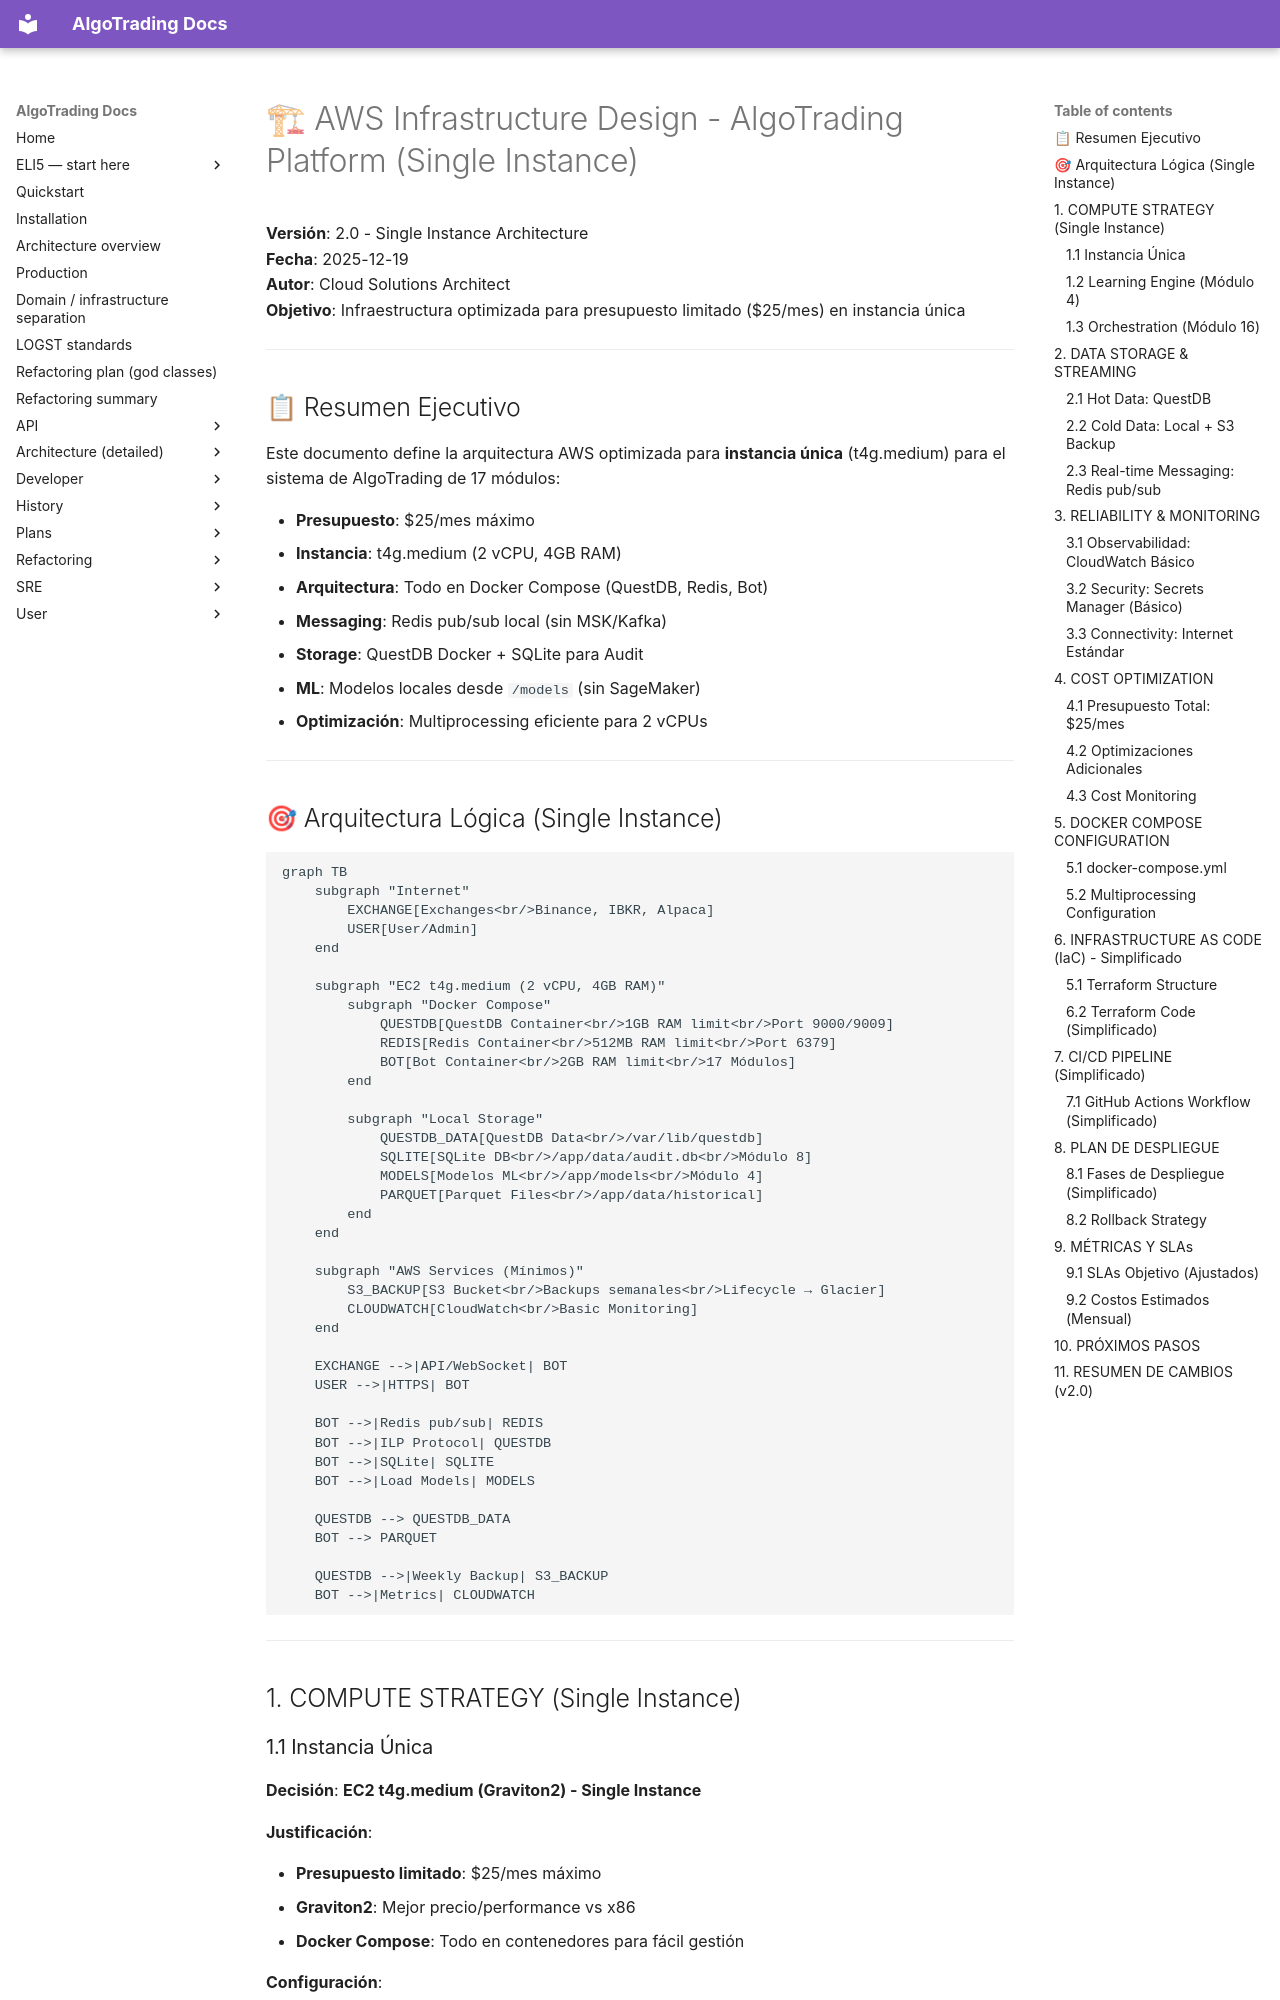

repository: KepaCantero/robotTrading · page: AWS_INFRASTRUCTURE_DESIGN/index.html · generator: mkdocs

# 🏗 AWS Infrastructure Design - AlgoTrading Platform (Single Instance)

**Versión**: 2.0 - Single Instance Architecture  
**Fecha**: 2025-12-19  
**Autor**: Cloud Solutions Architect  
**Objetivo**: Infraestructura optimizada para presupuesto limitado ($25/mes) en instancia única

---

## 📋 Resumen Ejecutivo

Este documento define la arquitectura AWS optimizada para **instancia única** (t4g.medium) para el sistema de AlgoTrading de 17 módulos:

- **Presupuesto**: $25/mes máximo
- **Instancia**: t4g.medium (2 vCPU, 4GB RAM)
- **Arquitectura**: Todo en Docker Compose (QuestDB, Redis, Bot)
- **Messaging**: Redis pub/sub local (sin MSK/Kafka)
- **Storage**: QuestDB Docker + SQLite para Audit
- **ML**: Modelos locales desde `/models` (sin SageMaker)
- **Optimización**: Multiprocessing eficiente para 2 vCPUs

---

## 🎯 Arquitectura Lógica (Single Instance)

```mermaid
graph TB
    subgraph "Internet"
        EXCHANGE[Exchanges<br/>Binance, IBKR, Alpaca]
        USER[User/Admin]
    end

    subgraph "EC2 t4g.medium (2 vCPU, 4GB RAM)"
        subgraph "Docker Compose"
            QUESTDB[QuestDB Container<br/>1GB RAM limit<br/>Port 9000/9009]
            REDIS[Redis Container<br/>512MB RAM limit<br/>Port 6379]
            BOT[Bot Container<br/>2GB RAM limit<br/>17 Módulos]
        end

        subgraph "Local Storage"
            QUESTDB_DATA[QuestDB Data<br/>/var/lib/questdb]
            SQLITE[SQLite DB<br/>/app/data/audit.db<br/>Módulo 8]
            MODELS[Modelos ML<br/>/app/models<br/>Módulo 4]
            PARQUET[Parquet Files<br/>/app/data/historical]
        end
    end

    subgraph "AWS Services (Mínimos)"
        S3_BACKUP[S3 Bucket<br/>Backups semanales<br/>Lifecycle → Glacier]
        CLOUDWATCH[CloudWatch<br/>Basic Monitoring]
    end

    EXCHANGE -->|API/WebSocket| BOT
    USER -->|HTTPS| BOT

    BOT -->|Redis pub/sub| REDIS
    BOT -->|ILP Protocol| QUESTDB
    BOT -->|SQLite| SQLITE
    BOT -->|Load Models| MODELS

    QUESTDB --> QUESTDB_DATA
    BOT --> PARQUET

    QUESTDB -->|Weekly Backup| S3_BACKUP
    BOT -->|Metrics| CLOUDWATCH
```

---

## 1. COMPUTE STRATEGY (Single Instance)
